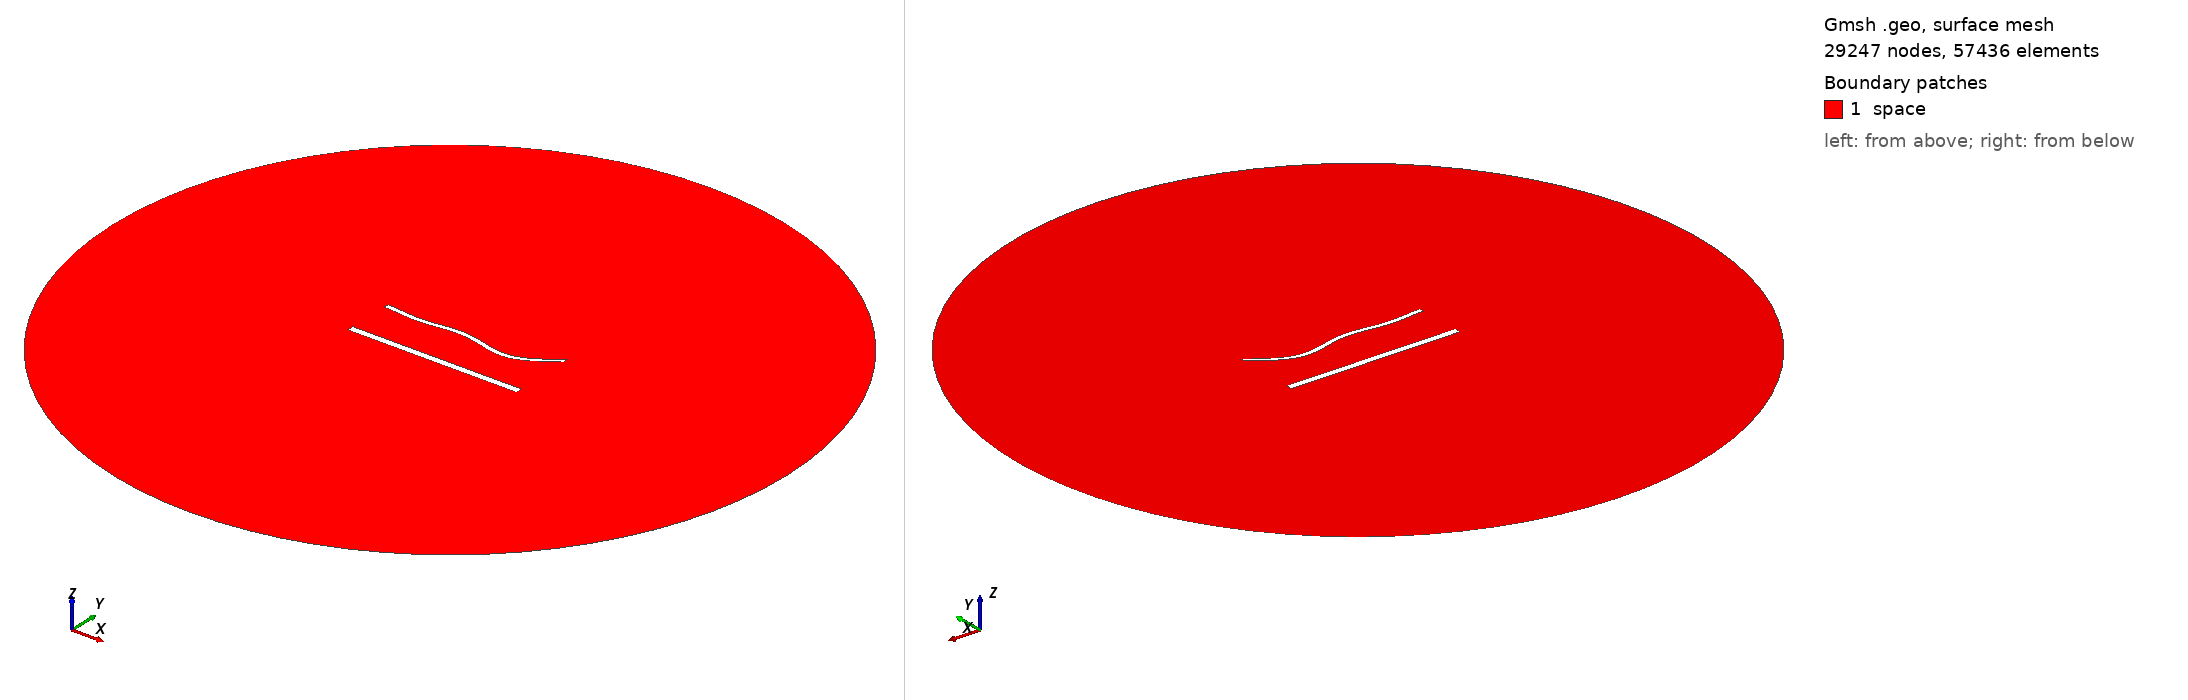

Gmsh geometry script, surface-meshed: 29247 nodes, 57436 surface elements. Boundary patches (legend numbers): 1 space. Left view from above one corner, right view from below the opposite corner. Legend entries are the model's physical surfaces. The drawing asked Gmsh for element sizes between 1% and 20% of the model's largest extent; the script's own settings can give other sizes.

=== 1897.geo (drawn) ===
//---------------------------------------
// Geometry kernel
//---------------------------------------

SetFactory("OpenCASCADE");



//---------------------------------------
// Parameters of the geometry
//---------------------------------------

// Overetch of the upper plate
overetch = 0.5;

// Distance between the plates
distance = 27.5;

// Discretization over the x axis (for the deformation)
nx = 50; 

// Length of the plate
L = 100 - overetch; 

// Number of modes
n = 4; 

// 1st mode coefficient
coeff(1) = 0.0;
beta(1) = 0.596864 * 3.1415926535 / L;

// 2nd mode coefficient
coeff(2) = -1.5;
beta(2) = 1.49418 * 3.1415926535 / L;

// 3rd mode coefficient
coeff(3) = 1.5;
beta(3) = 2.50025 * 3.1415926535 / L;

// 4th mode coefficient
coeff(4) = -1.5;
beta(4) = 3.49999 * 3.1415926535 / L;



//---------------------------------------
// Upper plate (deformed rectangle)
//---------------------------------------

// Coordiantes of the upper plate
xmin = -50;
xmax = 50 - overetch;

// Height of the upper plate
yheight = 4 - 2 * overetch;

// Indexes of the points
UpperID[] = {};
LowerID[] = {};
LeftID[] = {};
RightID[] = {};

// Point index
p = 1;

// Horizontal edges
For i In {1:nx}
    x = xmin + (i-1)*(xmax - xmin)/(nx-1);

    y_bottom = distance / 2 + overetch;
    For j In {1:n}
        C = (Cosh(beta(j)*L) + Cos(beta(j)*L)) / (Sinh(beta(j)*L) + Sin(beta(j)*L));
        y_bottom  = y_bottom + coeff(j) * (Cosh(beta(j)*(x+50)) - Cos(beta(j)*(x+50)) - C * (Sinh(beta(j)*(x+50)) - Sin(beta(j)*(x+50))));
    EndFor

    y_top = y_bottom + yheight;

    Point(p) = {x, y_top, 0, 1.0};
    UpperID[i] = p;
    p = p + 1;

    Point(p) = {x, y_bottom, 0, 1.0};
    LowerID[i] = p;
    p = p + 1;
EndFor

// Create point lists
UpperPts[] = {}; LowerPts[] = {};
For i In {1:nx}
  UpperPts[] += {UpperID[i]};
  LowerPts[] += {LowerID[i]};
EndFor

// Build splines
Spline(1) = {UpperPts[]};
Spline(2) = {LowerPts[]};
Line(3) = {LowerPts[nx-1], UpperPts[nx-1]};
Line(4) = {LowerPts[0], UpperPts[0]};

// Build the plane surface
Curve Loop(1) = {2, 3, -1, -4};
Plane Surface(1) = {1};



//---------------------------------------
// Lower plate (rectangle)
//---------------------------------------

// Vertices
Point(1001) = {-50, -distance/2, 0, 1.0};
Point(1002) = { 50, -distance/2, 0, 1.0};
Point(1003) = { 50,  -distance/2 + 4, 0, 1.0};
Point(1004) = {-50,  -distance/2 + 4, 0, 1.0};

// Edges
Line(5) = {1001, 1002};
Line(6) = {1002, 1003};
Line(7) = {1003, 1004};
Line(8) = {1004, 1001};

// Plane surface
Line Loop(2) = {5, 6, 7, 8};
Plane Surface(2) = {2}; 



//---------------------------------------
// Outer (fictious) boundary
//---------------------------------------

// Points
Point(1005) = {0, 0, 0};       // Center
Point(1006) = {200, 0, 0};     // Start point
Point(1007) = {0, 200, 0};     // 90 degrees
Point(1008) = {-200, 0, 0};    // 180 degrees
Point(1009) = {0, -200, 0};    // 270 degrees

// Circle arcs (each needs start, center, end)
Circle(9) = {1006, 1005, 1007};
Circle(10) = {1007, 1005, 1008};
Circle(11) = {1008, 1005, 1009};
Circle(12) = {1009, 1005, 1006};

// Plane surface for the entire domain
Curve Loop(3) = {9, 10, 11, 12};
Surface(3) = {3};

// Subtract the plates from the whole domain to obtain the actual domain where we want to solve the equations
BooleanDifference{ Surface{3}; Delete; }{ Surface{1}; Surface{2}; Delete; }




//---------------------------------------
// Transfinite Lines/Curves
//---------------------------------------

// Set the number of points on the boundaries
r = 6;
d = 0.15;

// Plates
Transfinite Curve {1} = 50*r/4 Using Progression 1;
Transfinite Line {2} = 50*r Using Progression 1;
Transfinite Curve {3, 4} = 2*r Using Progression 1+d;
Transfinite Line {5} = 50*r/4 Using Progression 1;
Transfinite Line {7} = 50*r Using Progression 1;
Transfinite Line {6} = 2*r Using Progression 1-d;
Transfinite Line {8} = 2*r Using Progression 1+d;

// Outer boundary
Transfinite Line {9, 10, 11, 12} = 20 Using Progression 1;



//---------------------------------------
// Physical groups
//---------------------------------------                

// Physical curves (boundaries)
Physical Line("force_segment", 10) = {2};
Physical Line("upper_plate", 11) = {1, 3, 4};
Physical Line("lower_plate", 12) = {5, 6, 7, 8};
Physical Line("boundary", 20) = {9, 10, 11, 12};

// Physical Surfaces
Physical Surface("space", 30) = {3};



//---------------------------------------
// 6. Generate the Mesh
//---------------------------------------

// 2D mesh generation
Mesh 2;
